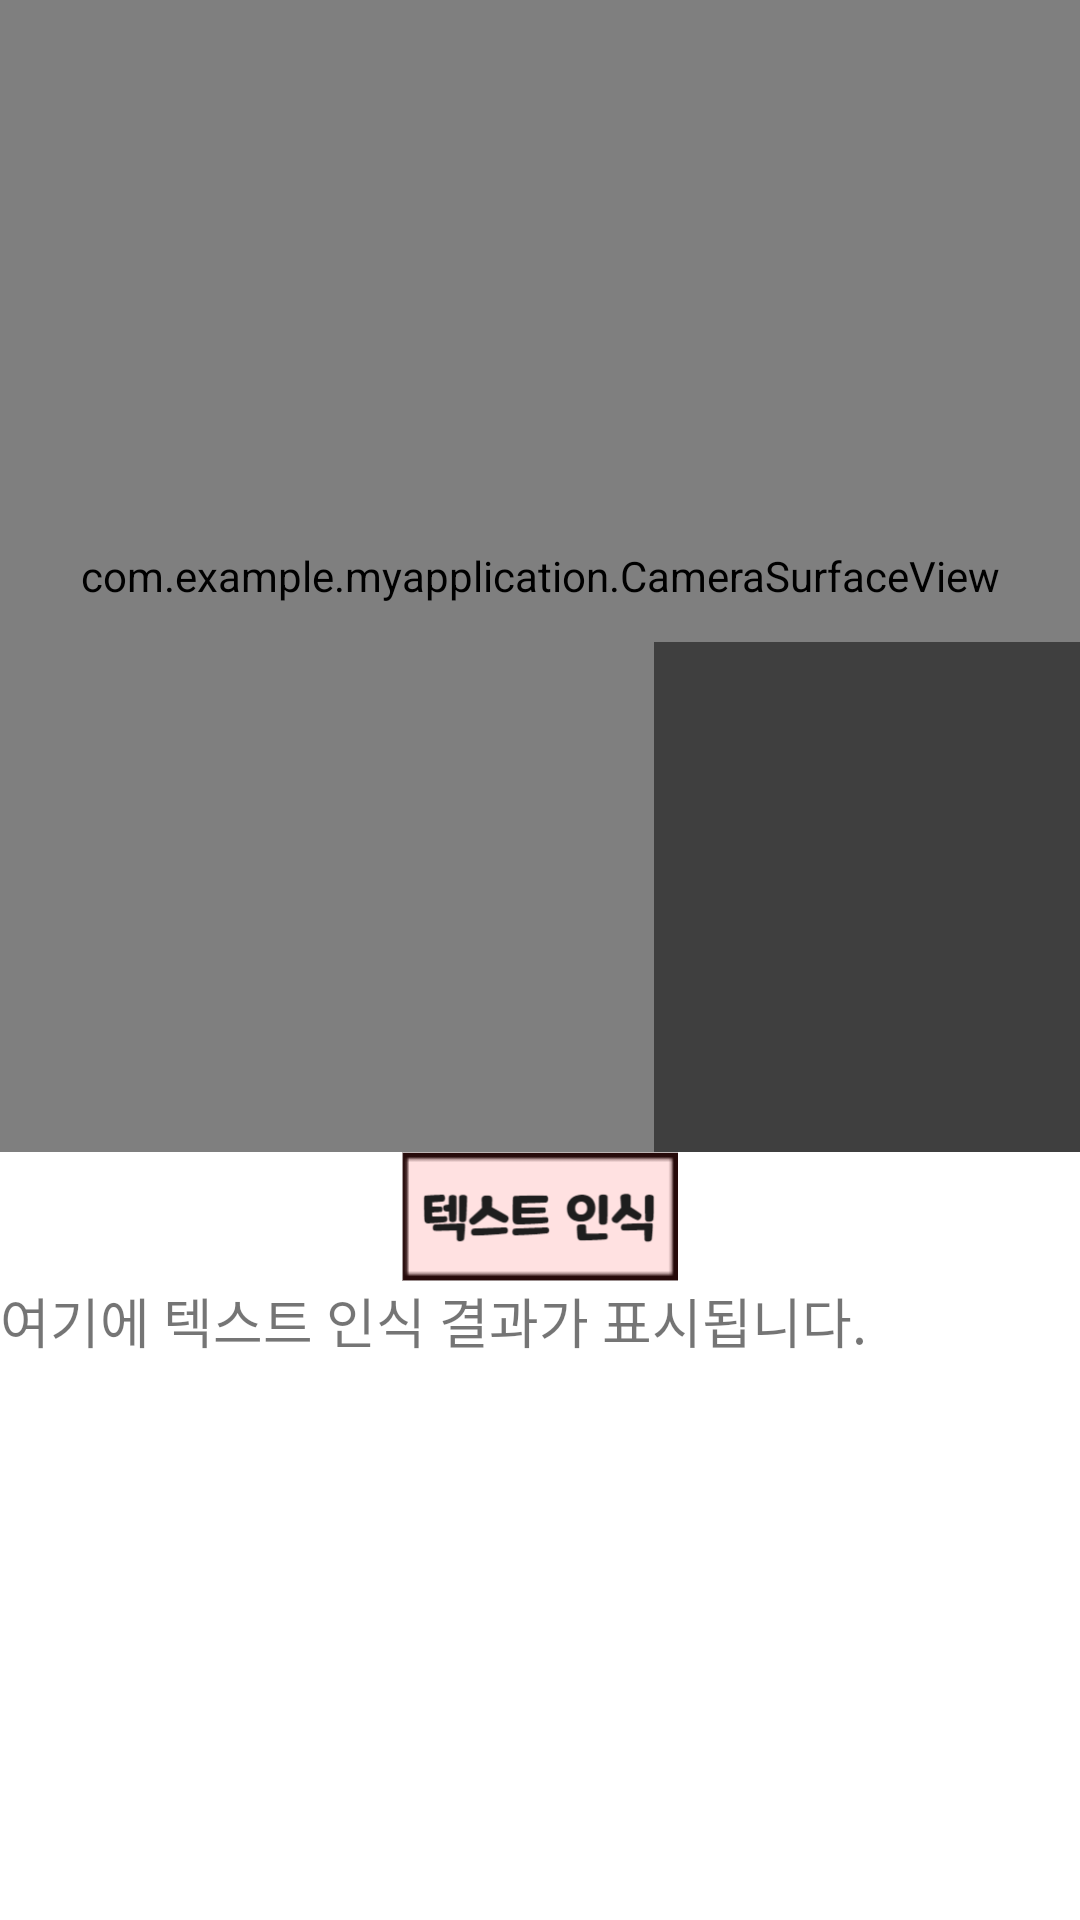

Reconstruct the res/layout file that produces this screen, plus the resources it refers to.
<!-- AndroidManifest.xml: application theme Theme.MyApplication -->
<!-- res/layout/activity_text_recognition.xml -->
<?xml version="1.0" encoding="utf-8"?>
<LinearLayout xmlns:android="http://schemas.android.com/apk/res/android"
    xmlns:app="http://schemas.android.com/apk/res-auto"
    xmlns:tools="http://schemas.android.com/tools"
    android:layout_width="match_parent"
    android:layout_height="match_parent"
    android:orientation="vertical"
    tools:context=".TextRecognitionActivity">

    <FrameLayout
        android:layout_width="match_parent"
        android:layout_height="match_parent"
        android:layout_weight="0.3">

        <com.example.myapplication.CameraSurfaceView
            android:id="@+id/surfaceView"
            android:layout_width="match_parent"
            android:layout_height="match_parent" />

        <ImageView
            android:id="@+id/imageView"
            android:layout_width="142dp"
            android:layout_height="170dp"
            android:layout_gravity="bottom|right"
            app:srcCompat="@android:drawable/screen_background_dark_transparent" />

    </FrameLayout>

    <FrameLayout
        android:layout_width="match_parent"
        android:layout_height="match_parent"
        android:layout_weight="0.7">

        <ImageView
            android:id="@+id/button_text_recognition"
            android:layout_width="wrap_content"
            android:layout_height="wrap_content"
            android:layout_gravity="center"
            app:srcCompat="@drawable/text" />
    </FrameLayout>

    <FrameLayout
        android:layout_width="match_parent"
        android:layout_height="match_parent"
        android:layout_weight="0.5">

        <ScrollView
            android:layout_width="match_parent"
            android:layout_height="match_parent">

            <LinearLayout
                android:id="@+id/scrollViewLayout"
                android:layout_width="match_parent"
                android:layout_height="match_parent"
                android:orientation="vertical">

                <TextView
                    android:id="@+id/textView"
                    android:layout_width="match_parent"
                    android:layout_height="match_parent"
                    android:text="여기에 텍스트 인식 결과가 표시됩니다."
                    android:textSize="18sp" />
            </LinearLayout>
        </ScrollView>

    </FrameLayout>

</LinearLayout>
<!-- resources referenced by this layout -->
<resources>
  <!-- drawable text: png bitmap (drawable-v24, 4740 bytes) -->
  <style name="Theme.MyApplication" parent="Theme.MaterialComponents.DayNight.DarkActionBar">
          
          <item name="colorPrimary">@color/purple_500</item>
          <item name="colorPrimaryVariant">@color/purple_700</item>
          <item name="colorOnPrimary">@color/white</item>
          
          <item name="colorSecondary">@color/teal_200</item>
          <item name="colorSecondaryVariant">@color/teal_700</item>
          <item name="colorOnSecondary">@color/black</item>
          
          <item name="android:statusBarColor" tools:targetApi="l">?attr/colorPrimaryVariant</item>
          
          
          <item name="windowActionBar">false</item>
          <item name="windowNoTitle">true</item>
      </style>
  <color name="purple_500">#ED8179</color>
  <color name="purple_700">#D69B97</color>
  <color name="white">#FFFFFFFF</color>
  <color name="teal_200">#FF03DAC5</color>
  <color name="teal_700">#FF018786</color>
  <color name="black">#FF000000</color>
</resources>
